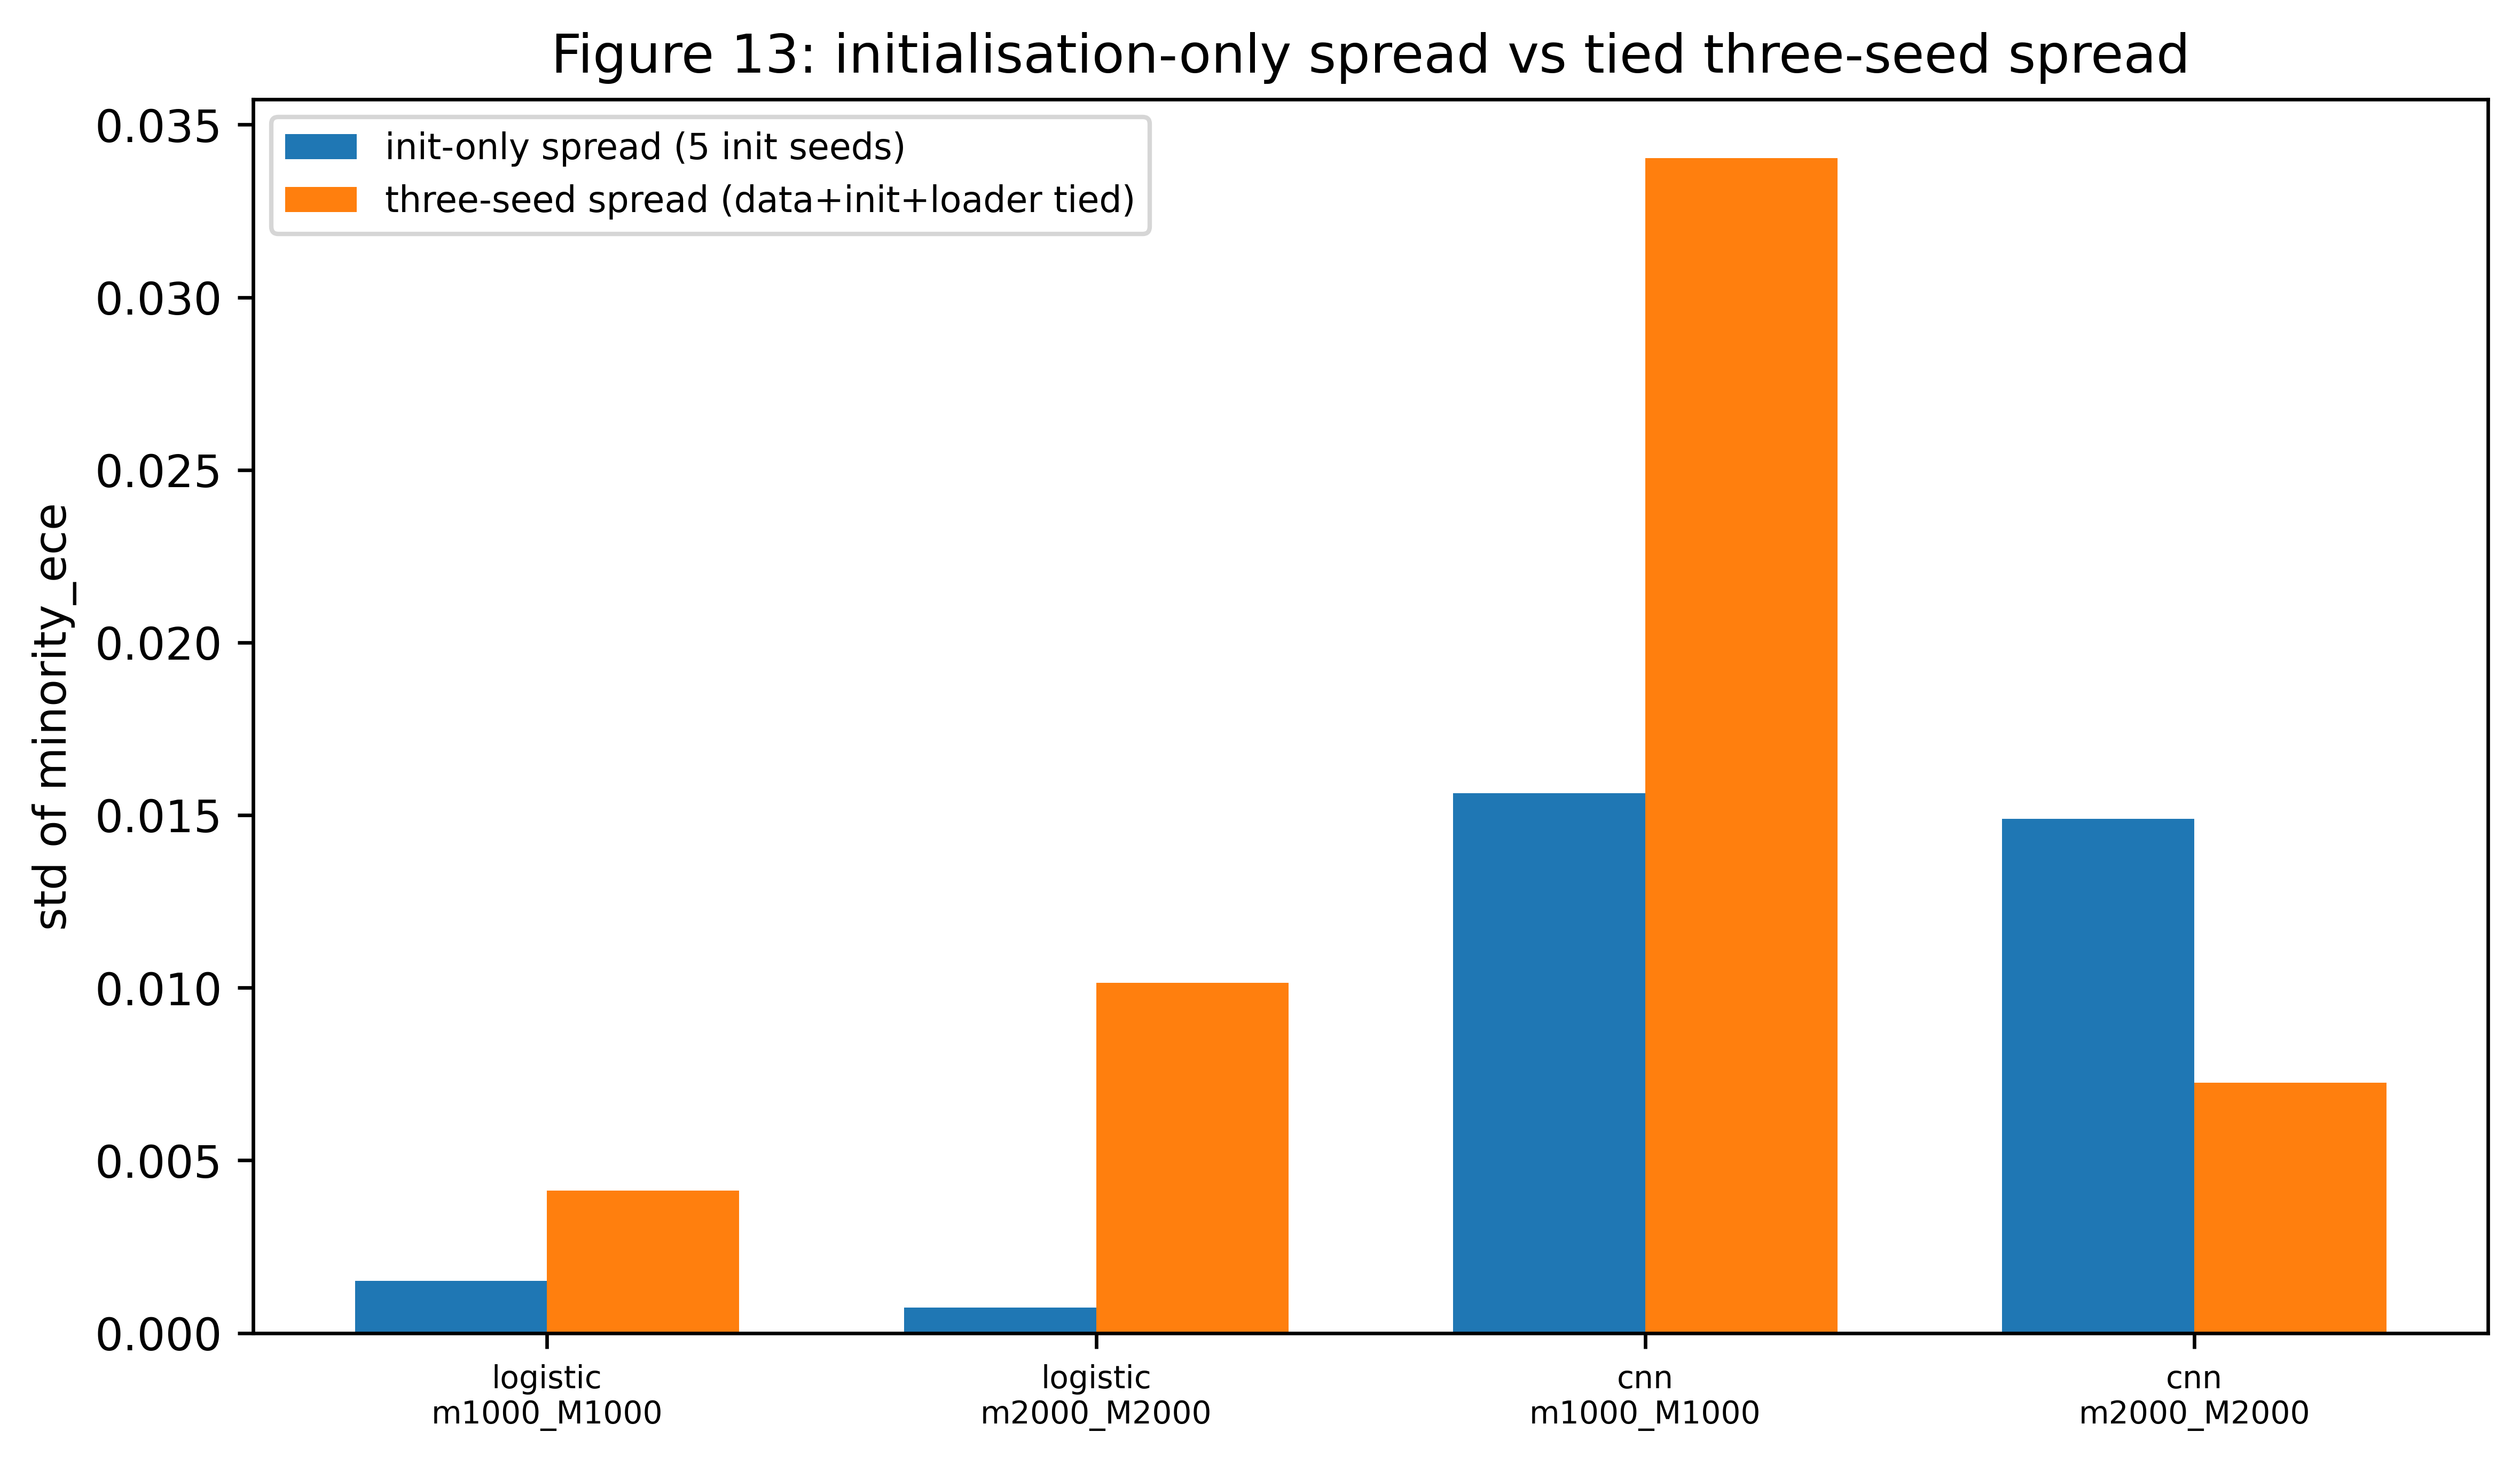

Data behind this chart, as committed beside it:
model, condition, init_only_std, n_init, three_seed_std, n_main
logistic, m1000_M1000, 0.001518, 5, 0.004129, 3
logistic, m2000_M2000, 0.0007342, 5, 0.01014, 3
cnn, m1000_M1000, 0.01564, 5, 0.03404, 3
cnn, m2000_M2000, 0.01489, 5, 0.007244, 3
